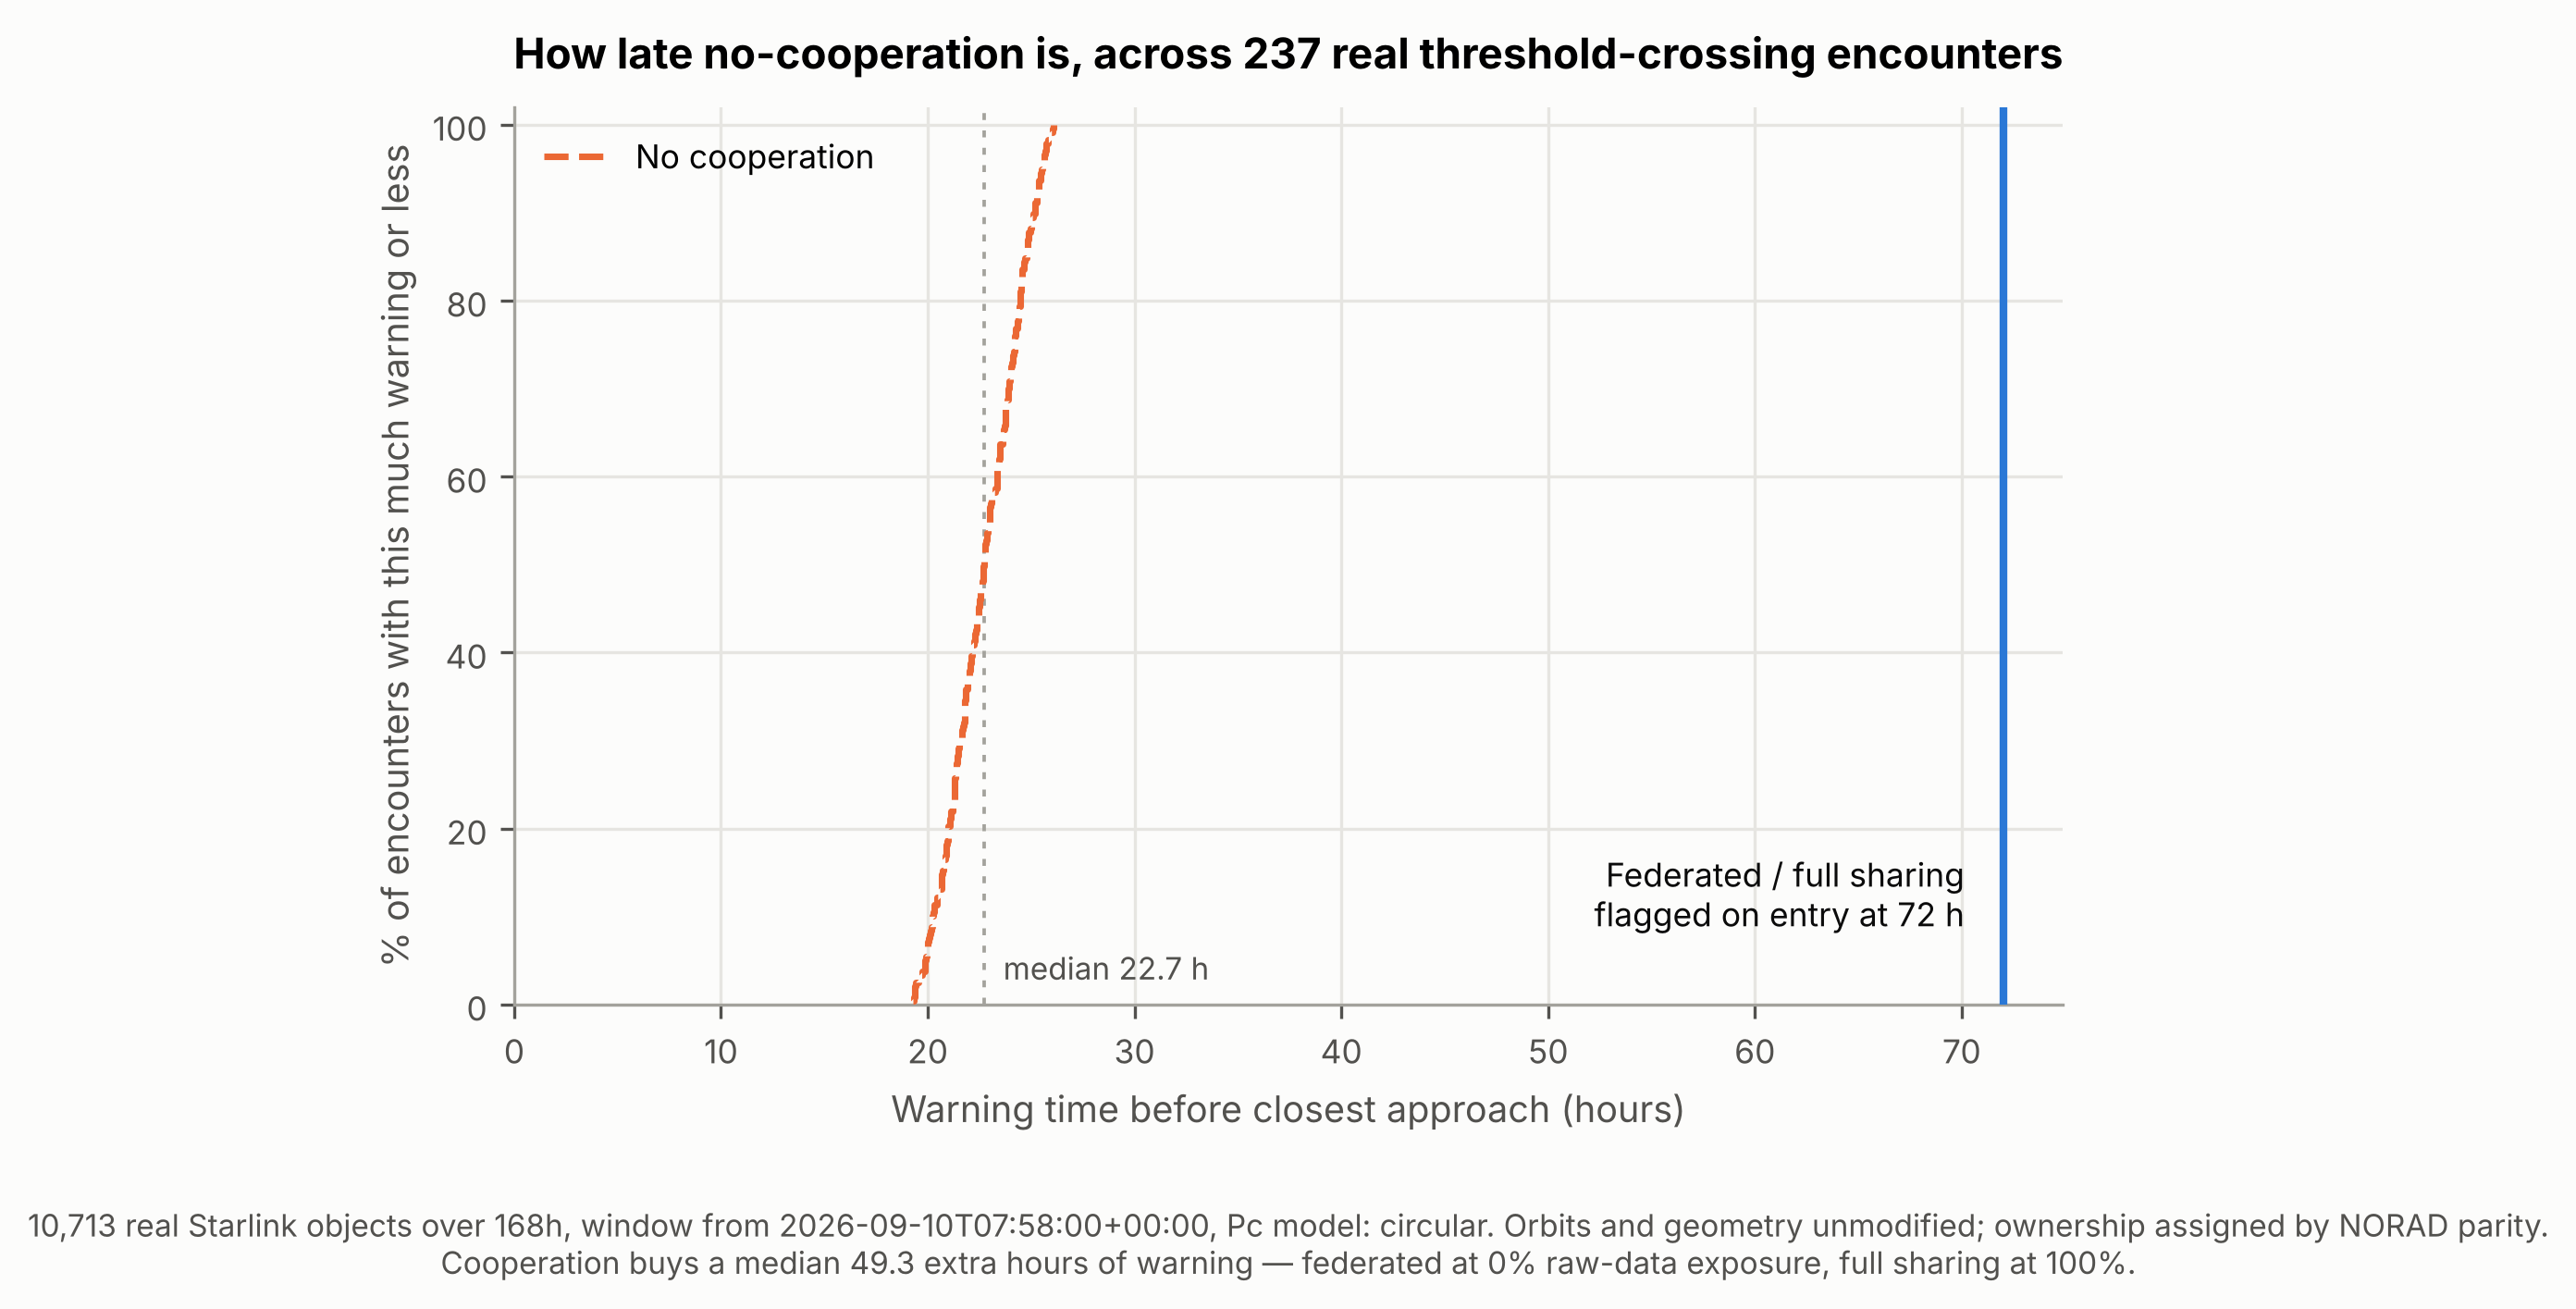

Source data for this figure (header and first rows):
encounter_id, miss_distance_m, pc, lead_time_nocoop_min, lead_time_cooperative_min, lead_time_gain_min
ENC-51132-65641-413310, 215.2, 0.0007292, 1565, 4320, 2755
ENC-67193-67218-281610, 227.4, 0.0007214, 1563, 4320, 2757
ENC-67867-69176-576480, 277.2, 0.0006861, 1555, 4320, 2765
ENC-62110-67923-294960, 298.1, 0.0006697, 1552, 4320, 2768
ENC-67006-67023-342600, 313.1, 0.0006575, 1549, 4320, 2771
ENC-63867-63884-499410, 336.8, 0.0006376, 1544, 4320, 2776
ENC-56513-59646-531510, 340.1, 0.0006348, 1543, 4320, 2777
ENC-55574-66425-298200, 352.2, 0.0006242, 1540, 4320, 2780
ENC-60940-65889-337110, 361.6, 0.0006159, 1538, 4320, 2782
ENC-50197-68958-356910, 363.9, 0.0006139, 1538, 4320, 2782
ENC-53675-67610-341760, 372.9, 0.0006058, 1536, 4320, 2784
ENC-60294-64175-599250, 388.7, 0.0005914, 1532, 4320, 2788
ENC-56708-64253-494370, 391.6, 0.0005887, 1531, 4320, 2789
ENC-53265-54200-521790, 401.7, 0.0005794, 1528, 4320, 2792
ENC-64453-65838-572730, 410.0, 0.0005716, 1526, 4320, 2794
ENC-46059-48646-441660, 420.4, 0.0005618, 1523, 4320, 2797
ENC-58855-62054-529260, 422.9, 0.0005594, 1523, 4320, 2797
ENC-64681-68526-579900, 426.9, 0.0005556, 1522, 4320, 2798
ENC-59797-62196-388590, 441.8, 0.0005415, 1517, 4320, 2803
ENC-57360-67913-400830, 444.1, 0.0005392, 1517, 4320, 2803
ENC-59875-66442-407310, 445.2, 0.0005382, 1516, 4320, 2804
ENC-58375-64912-498450, 459.3, 0.0005246, 1512, 4320, 2808
ENC-53867-67566-340740, 465.5, 0.0005187, 1510, 4320, 2810
ENC-49417-64780-549510, 466.5, 0.0005177, 1510, 4320, 2810
ENC-48462-48653-541530, 481.5, 0.0005032, 1505, 4320, 2815
ENC-64806-64813-552000, 485.2, 0.0004996, 1504, 4320, 2816
ENC-59006-64675-302370, 491.9, 0.0004931, 1502, 4320, 2818
ENC-60092-66125-444540, 498.0, 0.0004871, 1500, 4320, 2820
ENC-56542-58239-429120, 502.2, 0.0004831, 1498, 4320, 2822
ENC-56838-66963-548700, 516.4, 0.0004694, 1493, 4320, 2827
ENC-66802-67629-313890, 520.8, 0.000465, 1492, 4320, 2828
ENC-55655-62170-563370, 522.8, 0.0004631, 1491, 4320, 2829
ENC-51731-53638-469590, 526.6, 0.0004595, 1490, 4320, 2830
ENC-65641-69356-342990, 528.4, 0.0004577, 1489, 4320, 2831
ENC-57771-66326-558390, 532.1, 0.0004541, 1488, 4320, 2832
ENC-58030-66111-553320, 534.3, 0.0004519, 1487, 4320, 2833
ENC-59271-69842-409740, 545.7, 0.000441, 1483, 4320, 2837
ENC-63469-67906-426090, 553.0, 0.000434, 1480, 4320, 2840
ENC-53558-58767-353580, 556.6, 0.0004305, 1478, 4320, 2842
ENC-62109-67354-431670, 568.5, 0.0004191, 1474, 4320, 2846
ENC-58163-63514-486810, 569.8, 0.0004179, 1473, 4320, 2847
ENC-58165-62954-588600, 571.9, 0.0004159, 1472, 4320, 2848
ENC-67560-69331-574950, 575.0, 0.0004129, 1471, 4320, 2849
ENC-59944-67913-460710, 576.2, 0.0004118, 1471, 4320, 2849
ENC-56833-56896-522960, 578.3, 0.0004098, 1470, 4320, 2850
ENC-60201-62770-299970, 580.6, 0.0004076, 1469, 4320, 2851
ENC-69252-69253-451500, 582.6, 0.0004058, 1468, 4320, 2852
ENC-59212-67853-352560, 583.1, 0.0004053, 1468, 4320, 2852
ENC-48568-60297-489090, 583.5, 0.0004049, 1468, 4320, 2852
ENC-65296-69659-375210, 591.0, 0.0003979, 1465, 4320, 2855
ENC-59619-66492-315540, 593.1, 0.0003959, 1464, 4320, 2856
ENC-61662-64185-406800, 593.6, 0.0003954, 1464, 4320, 2856
ENC-63121-63150-353040, 597.6, 0.0003916, 1462, 4320, 2858
ENC-58595-63806-419010, 599.6, 0.0003898, 1461, 4320, 2859
ENC-58590-66513-560910, 602.5, 0.0003871, 1460, 4320, 2860
ENC-49460-52703-541770, 610.6, 0.0003796, 1456, 4320, 2864
ENC-64757-68966-583260, 614.1, 0.0003763, 1455, 4320, 2865
ENC-61953-63494-430470, 616.8, 0.0003738, 1453, 4320, 2867
ENC-58243-66864-270750, 617.5, 0.0003732, 1453, 4320, 2867
ENC-59610-66965-473160, 619.3, 0.0003715, 1452, 4320, 2868
... 177 more rows
